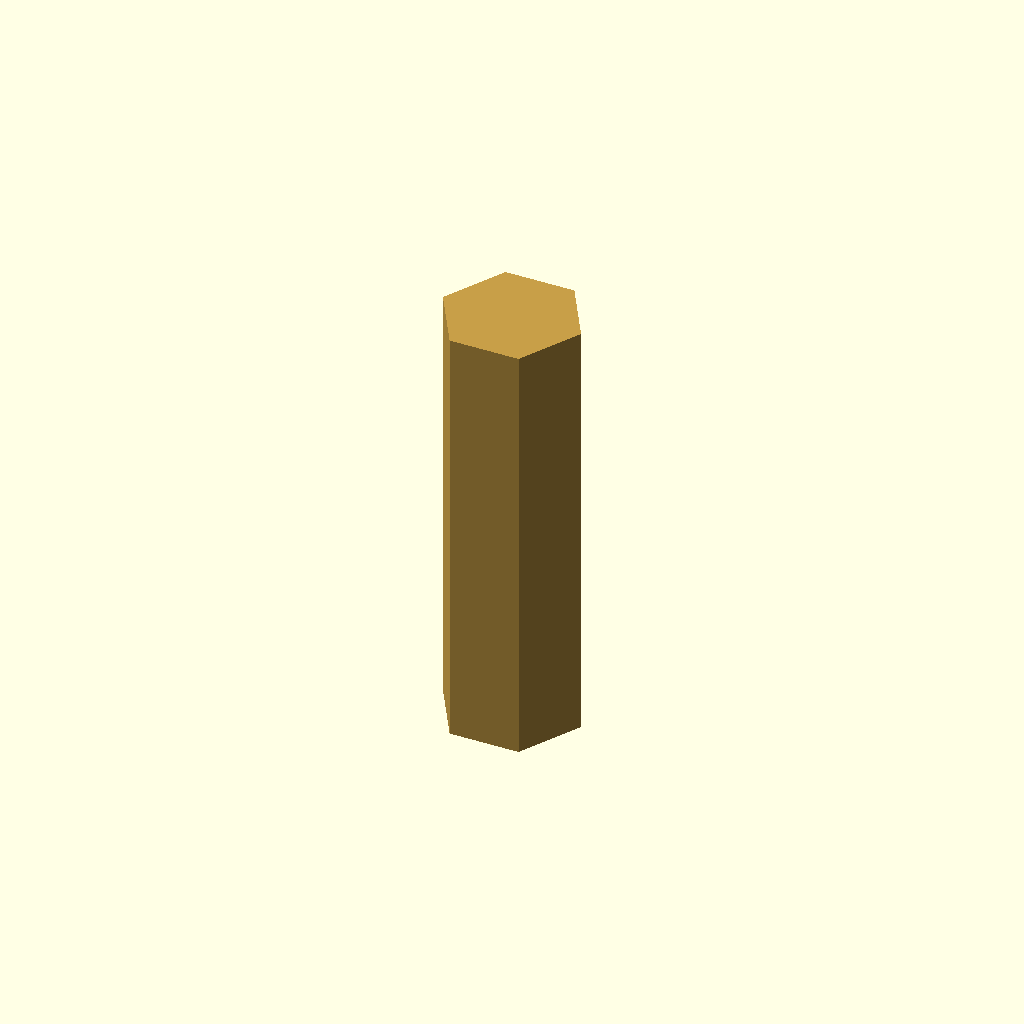
Cell 1: the model at its default parameters.
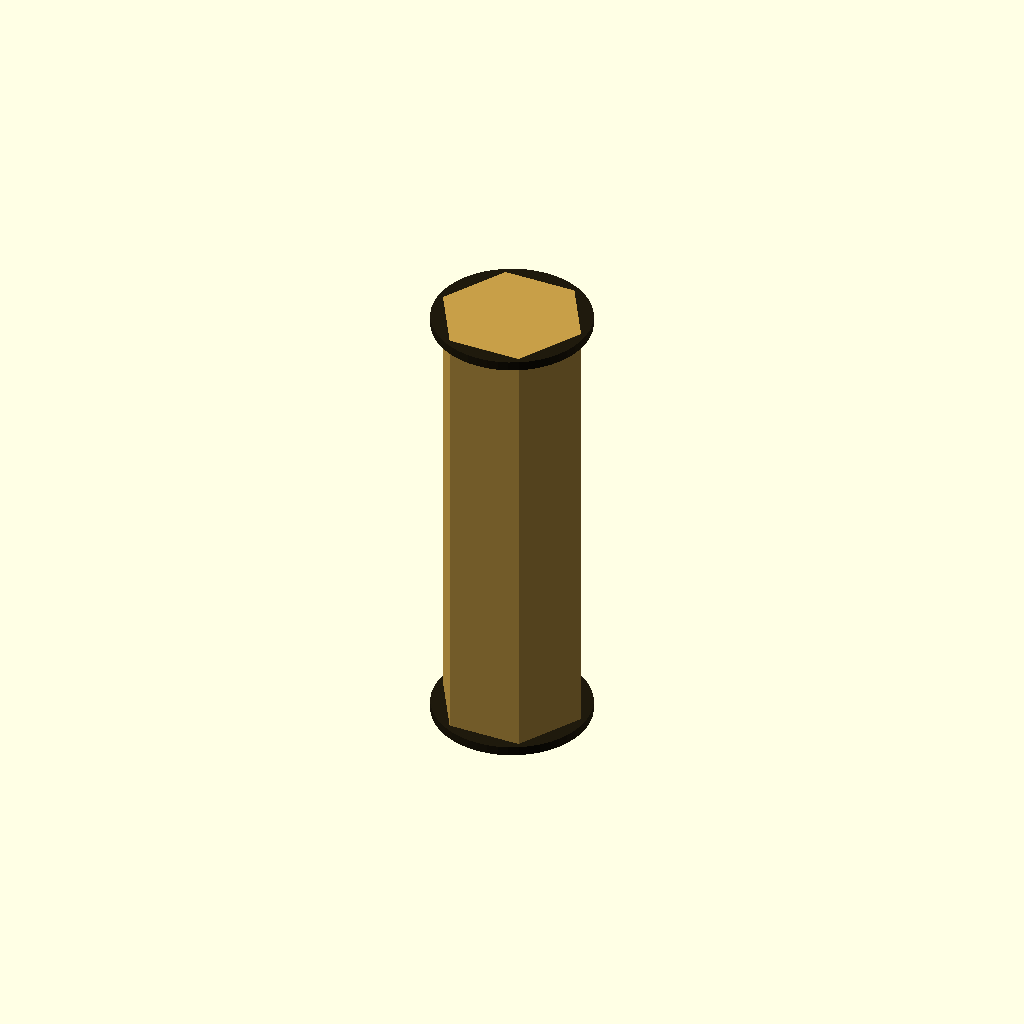
Cell 2: bore_ratio = 1.24 (everything else at default).
All cells are drawn from one camera (rotation 55°, 0°, 25°, orthographic, colour scheme Cornfield), so only the parameter changes between them.
Source of the model, vitamins/standoffs.scad:
/*
 * standoffs.scad - 육각 스탠드오프(hex standoff) 기성품(vitamin)
 *
 * PCB·플레이트 사이 간격 유지(spacer)와 체결(fastening)에 쓰는 황동
 * (brass) 암-암(female-female) 육각 스탠드오프. 맞변거리(across-flats)
 * 기준 정육각형(regular hexagon) 몸체로 모델링한다.
 *
 * Z 브레이크포인트(Z breakpoint) 최적화: 몸체는 비회전(non-round)
 * 정육각형이라 단면을 linear_extrude로 한 번에 쌓는다. 보어(bore)는
 * difference로 깎지 않고 — rotate_extrude 솔리드를 깎으면 미리보기(F5)에
 * 안 보일 수 있어 — 양 끝에 어두운 디스크(dark disk) 마커로 표시한다.
 *
 * 좌표계: 축(axis) = Z, 스탠드오프 바닥 = z=0. z=0..length.
 */

include <../config.scad>

/* --- 형상 비율(cosmetic) --- */
bore_ratio	= 0.62;	/* 보어 마커 지름 = 맞변거리(af) 대비 비율 */
marker_t	= 0.4;	/* 보어 마커 디스크(disk) 두께 */

/* --- 색상(cosmetic) --- */
c_brass		= [0.78, 0.62, 0.28];	/* 황동(brass) 몸체 */
c_bore		= [0.12, 0.10, 0.05];	/* 보어(bore) 음각 마커 */

/* 맞변거리(across-flats) af → 외접원 반지름(circumradius). */
function hex_circumradius(af) = af / sqrt(3);

/*
 * 육각 스탠드오프 — 맞변거리(af)와 길이(length)를 받는다. 정육각형
 * 단면을 linear_extrude로 쌓아 몸체를 만들고, 보어(bore)는 양 끝
 * 어두운 디스크로 표시한다(boolean 없음).
 */
module hex_standoff(af, length)
{
	cr  = hex_circumradius(af);	/* 정육각형 외접원 반지름 */
	mr  = af * bore_ratio / 2;	/* 보어 마커 반지름 */

	/* 육각 몸체 — 맞변거리(af) 기준 정육각형을 전길이로 압출 */
	color(c_brass)
		linear_extrude(height = length)
			circle(r = cr, $fn = 6);

	/* 보어(bore) 마커 — 양 끝면에 어두운 디스크로 통공을 표현 */
	color(c_bore) {
		translate([0, 0, length - marker_t - eps])
			cylinder(h = marker_t, r = mr);
		translate([0, 0, eps])
			cylinder(h = marker_t, r = mr);
	}
}

/* --- 표준 변형(convenience) — M3 황동 스탠드오프 --- */
module standoff_m3(length) { hex_standoff(5.5, length); }	/* AF 5.5 */

standoff_m3(20);
Customizer parameters (derived from the source; name, type, default, range or options):
bore_ratio: number, default 0.62
marker_t: number, default 0.4
c_brass: vector, default [0.78, 0.62, 0.28]
c_bore: vector, default [0.12, 0.1, 0.05]
